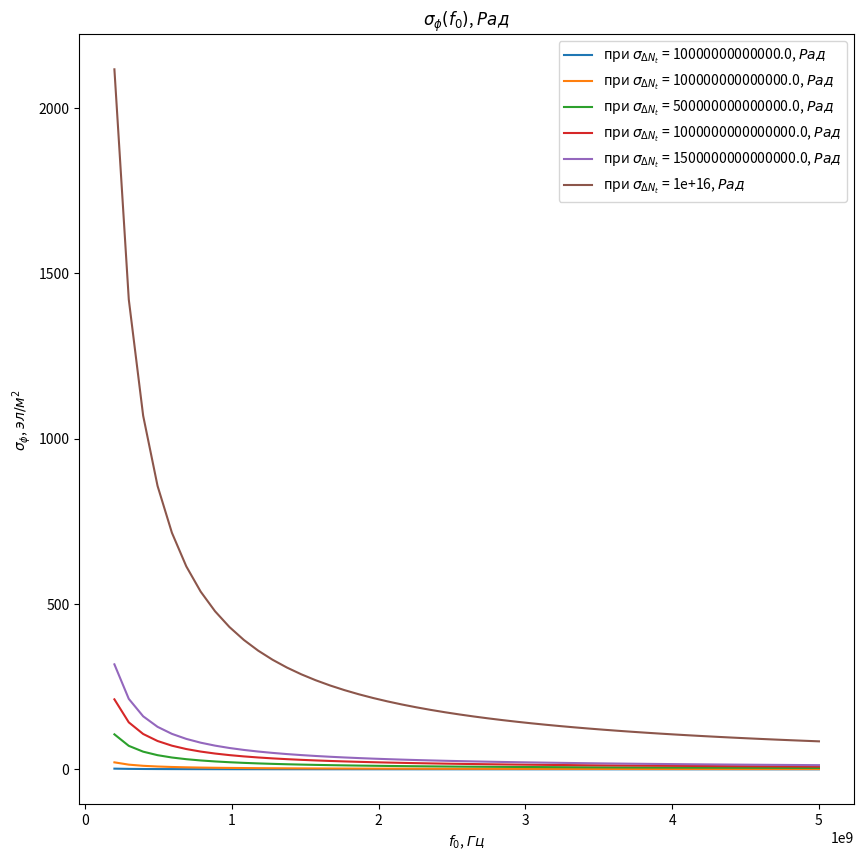
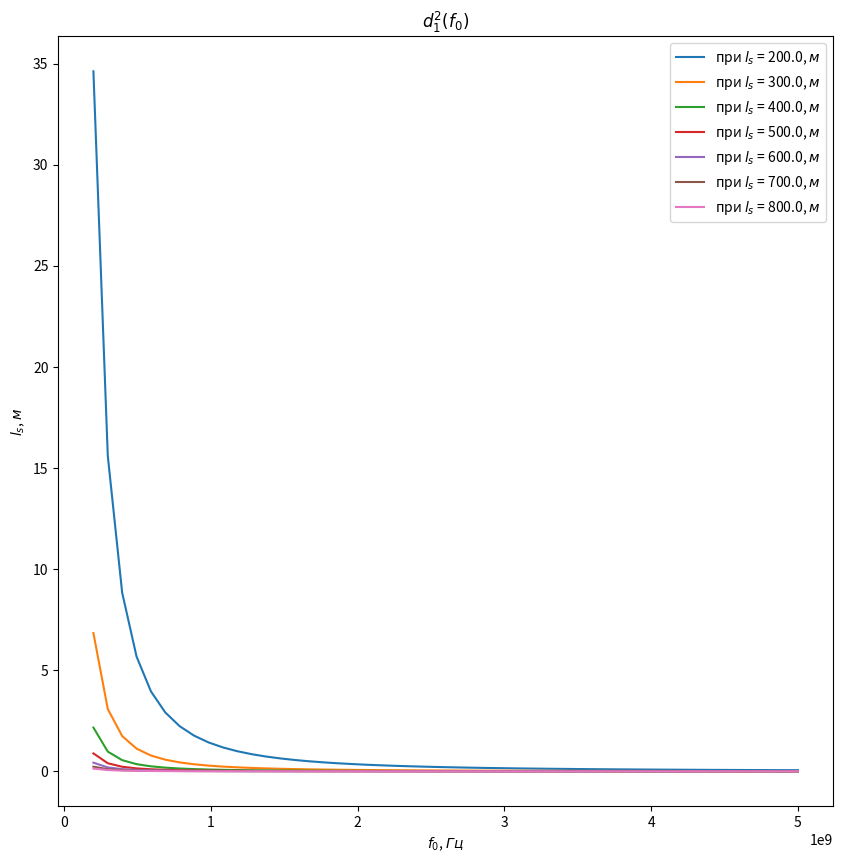
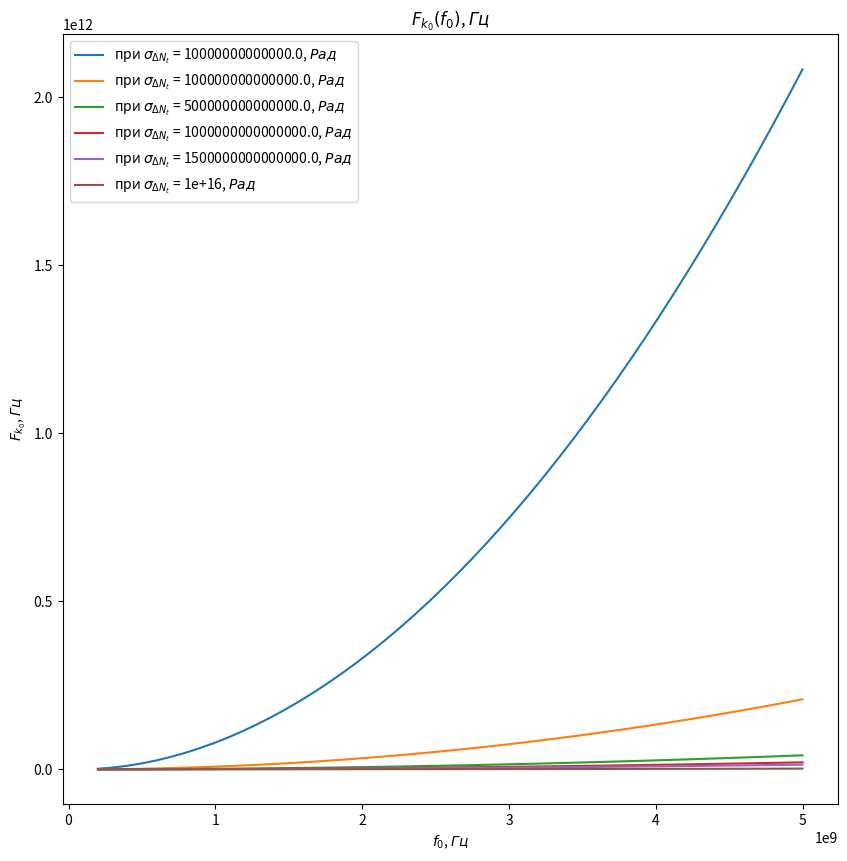
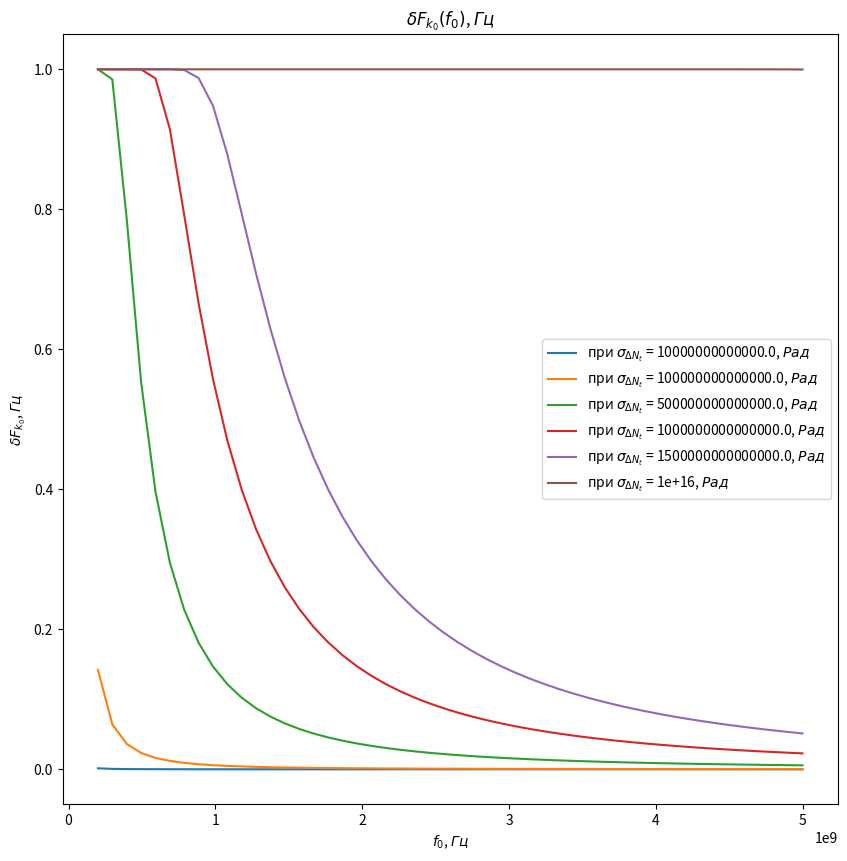
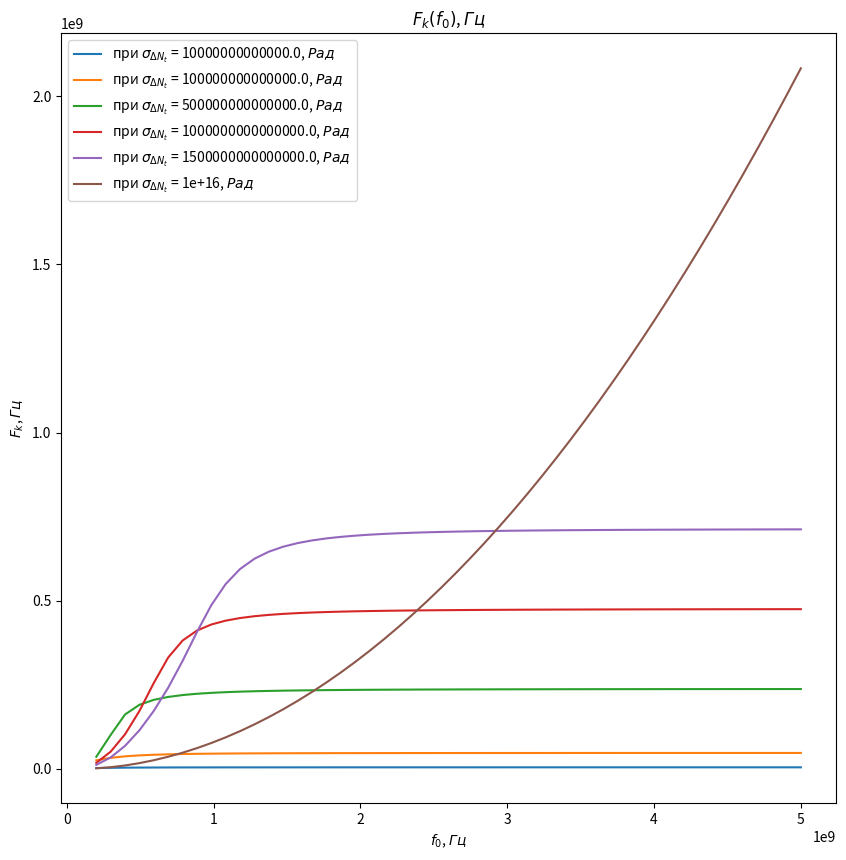
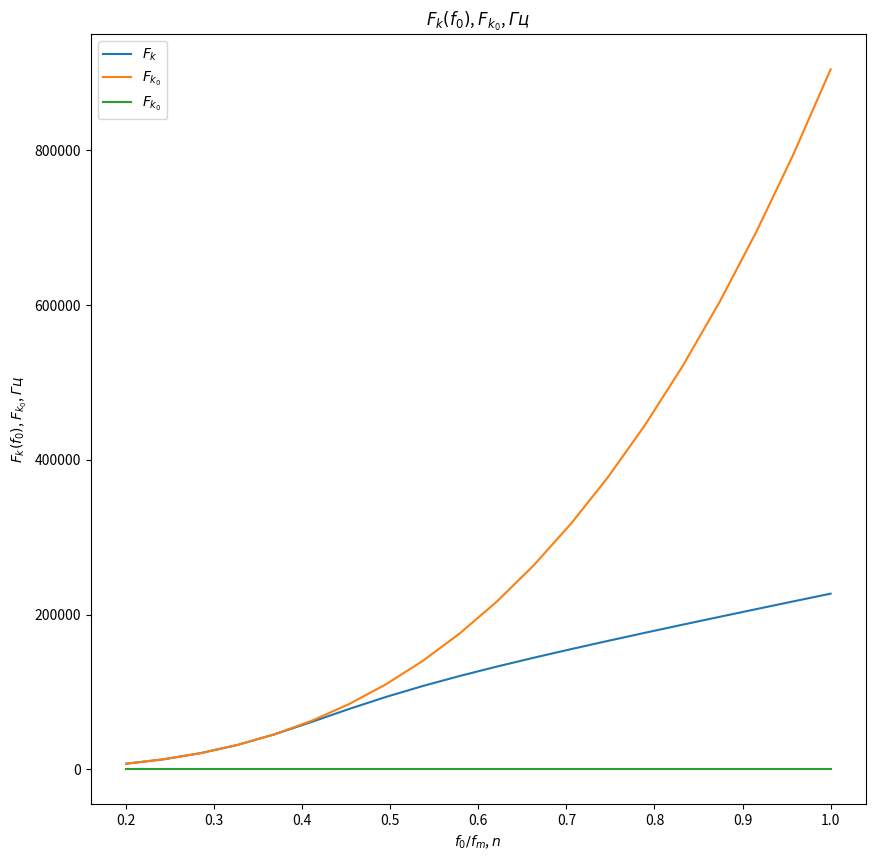

Source code (Python) for these figures, in order:
#!/usr/bin/env python

from math import pi
import numpy as np

import matplotlib.pyplot as plt


C = 299792458.0


def sigma_phi(f_0, sigma_d_nt):
    return (80.8 * pi / C) * (sigma_d_nt / f_0)


def d1_2(f_0, z, z_e, l_s):
    return (3 * (z ** 2) - 3 * z * z_e + (z_e ** 2)) / \
             (6 * pow(2 * pi * f_0 / C, 2)) * 32 * (l_s ** (-4))


def F_k0(f_0, sigma_d_nt, z, z_e, l_s):
    sqr = np.sqrt(2 + d1_2(f_0, z, z_e, l_s))
    s = sigma_phi(f_0, sigma_d_nt)

    return f_0 / (s * sqr)


def dF_k0(f_0, sigma_d_nt):
    s = sigma_phi(f_0, sigma_d_nt) ** 2
    s2 = s ** 2
    v = 1 - np.exp(-s2) + np.exp(1 - s2)
    lg = np.log(v)

    return np.sqrt(1 - lg)


def F_k(f_0, sigma_d_nt, z, z_e, l_s):
    _F_k0 = F_k0(f_0, sigma_d_nt, z, z_e, l_s)
    _dF_k0 = dF_k0(f_0, sigma_d_nt)

    return _F_k0 * _dF_k0


# def gamma2(sigma_phi):
#     return 1.0 / (np.exp(np.pow(sigma_phi, 2)) - 1)
#
#
# def eta_ч():
#     _F_0 = F_0() # TODO: что такое
#     _F_k = F_k()
#     _v = pi * _F_k / _F_0
#
#     return (1 + (1 / 2 * pi ** 2) * np.pow(_F_0 / _F_k, 2)) \
#              * np.erf(_v) \
#              - 1 / (pi * sqrt(pi)) * (_F_0 / _F_k) \
#              * (2 - np.exp(-np.pow(_v, 2)))
#
#
# def eta_м():
#     _T_s =
#     _F_k = F_k()
#
#     return 1 / (2 pi * pi) *


def plot_sigma_phi(fig, ax):
    for s in np.nditer(sigma_d_nts):
        sigma_phis = sigma_phi(f_0s, s * len(f_0s))

        ax.plot(f_0s, sigma_phis,
                label="при $\\sigma_{\\Delta N_t}$ = %s, $Рад$" % s)

    ax.set_title(r"$\sigma_{\phi}(f_0)$, $Рад$")
    ax.set_xlabel(r"$f_0$, $Гц$")
    ax.set_ylabel(r"$\sigma_{\phi}$, $эл/м^2$")
    ax.legend()

    fig.set_size_inches(10, 10)

    return plt.savefig(r"$\sigma_{\phi}(f_0)$, $Рад$")


def plot_d1_2(fig, ax):
    for l_s in np.nditer(l_ss):
        d1_2s = d1_2(f_0s, z1, z_e, l_s)

        ax.plot(f_0s, d1_2s, label="при $l_s$ = %s, $м$" % l_s)

    ax.set_title(r"$d_1^2(f_0)$")
    ax.set_xlabel(r"$f_0$, $Гц$")
    ax.set_ylabel(r"$l_s$, $м$")
    ax.legend()

    fig.set_size_inches(10, 10)

    return plt.savefig(r"$d_1^2(f_0)$")


def plot_F_k0(fig, ax):
    # TODO:
    l_s = 380
    for s in np.nditer(sigma_d_nts):
        F_k0s = F_k0(f_0s, s, z, z_e, l_s)

        ax.plot(f_0s, F_k0s,
                label="при $\\sigma_{\\Delta N_t}$ = %s, $Рад$" % s)

    ax.set_title(r"$F_{k_0}(f_0)$, $Гц$")
    ax.set_xlabel(r"$f_0$, $Гц$")
    ax.set_ylabel(r"$F_{k_0}$, $Гц$")
    ax.legend()

    fig.set_size_inches(10, 10)

    return plt.savefig(r"$F_{k_0}(f_0)$")


def plot_dF_k0(fig, ax):
    # TODO
    for s in np.nditer(sigma_d_nts):
        dF_k0s = dF_k0(f_0s, s)

        ax.plot(f_0s, dF_k0s,
                label="при $\\sigma_{\\Delta N_t}$ = %s, $Рад$" % s)

    ax.set_title(r"$\delta F_{k_0}(f_0)$, $Гц$")
    ax.set_xlabel(r"$f_0$, $Гц$")
    ax.set_ylabel(r"$\delta F_{k_0}$, $Гц$")
    ax.legend()

    fig.set_size_inches(10, 10)

    return plt.savefig(r"$\delta F_{k_0}(f_0)$")


def plot_F_k(fig, ax):
    # TODO:
    l_s = 380
    for s in np.nditer(sigma_d_nts):
        F_ks = F_k(f_0s, s, z, z_e, l_s)

        ax.plot(f_0s, F_ks,
                label="при $\\sigma_{\\Delta N_t}$ = %s, $Рад$" % s)

    ax.set_title(r"$F_k(f_0)$, $Гц$")
    ax.set_xlabel(r"$f_0$, $Гц$")
    ax.set_ylabel(r"$F_k$, $Гц$")
    ax.legend()

    fig.set_size_inches(10, 10)

    return plt.savefig(r"$F_k(f_0)$, $Гц$")


def plot_F_k_F_k_0(fig, ax):
    f_m = (15 * 1e6)
    f_0s = np.linspace(0.2, 1.0, 20) * f_m
    f_0m = f_0s / f_m

    # TODO:
    l_s = 380
    s = 1e13 # sigma_d_nt

    ax.plot(f_0m, F_k(f_0s, s, z, z_e, l_s), label=r"$F_k$")
    ax.plot(f_0m, F_k0(f_0s, s, z, z_e, l_s), label=r"$F_{k_0}$")
    ax.plot(f_0m, dF_k0(f_0s, s), label=r"$F_{k_0}$")

    ax.set_title(r"$F_k(f_0)$, $F_{k_0}$, $Гц$")
    ax.set_xlabel(r"$f_0 / f_m$, $n$")
    ax.set_ylabel(r"$F_k(f_0)$, $F_{k_0}$, $Гц$")
    ax.legend()

    fig.set_size_inches(10, 10)

    return plt.savefig(r"$F_k(f_0)$, $F_{k_0}$, $Гц$")


if __name__ == '__main__':
    # plt.rcParams.update({'font.size': 16})

    # [redacted]
    # - 10^13 .. 10^14 эл/м^2 для нормальной ионосферы без возмущений
    # - 10^14 .. 10^15 эл/м^2 для нормальной ионосферы со слабыми естественными
    #   возмущениями
    # - 10^15 .. 10^16 эл/м^2 для нормальной ионосферы с сильными возмущениями
    sigma_d_nts = np.array([1.0, 10.0, 50.0, 100.0, 150.0, 1000.0]) * 1e13

    # [redacted]
    # f_0s = np.array([0.44, 0.5, 0.55, 0.6, 0.7]) * 1e9
    f_0s = np.linspace(0.2, 5.0) * 1e9

    l_ss = np.array([200.0, 300.0, 400.0, 500.0, 600.0, 700.0, 800.0])

    # [redacted]
    hm = 300 * 1e3
    z_e = 500 * 1e3
    z1 = hm - (z_e / 2)
    z = z1 + z_e

    # Sigma Phi
    fig, ax = plt.subplots()
    lol = plot_sigma_phi(fig, ax)

    # d1^2
    fig, ax = plt.subplots()
    plot_d1_2(fig, ax)

    # F_k0
    fig, ax = plt.subplots()
    plot_F_k0(fig, ax)

    # dF_k0
    fig, ax = plt.subplots()
    plot_dF_k0(fig, ax)

    # F_k
    fig, ax = plt.subplots()
    plot_F_k(fig, ax)

    # F_k_F_k_0
    fig, ax = plt.subplots()
    plot_F_k_F_k_0(fig, ax)

    plt.show()
